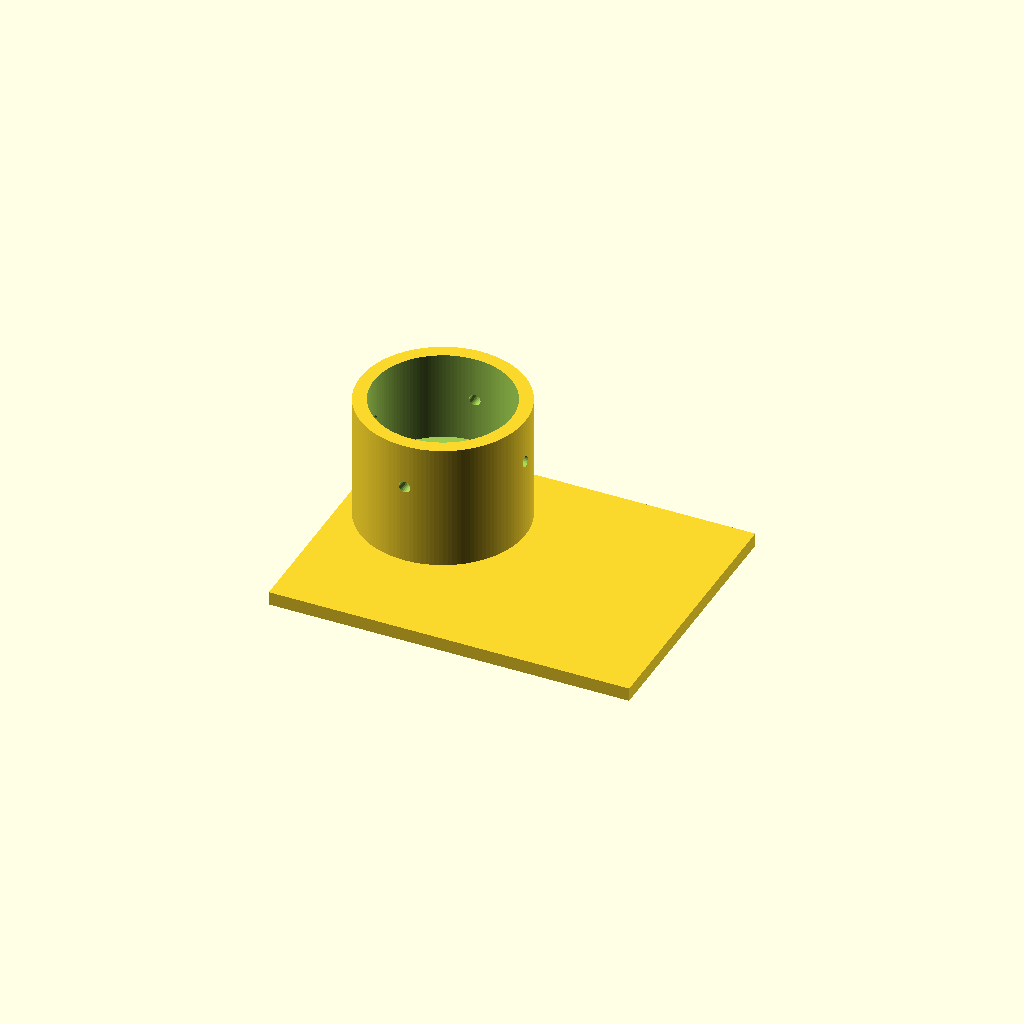
Cell 1 — every parameter at its default value.
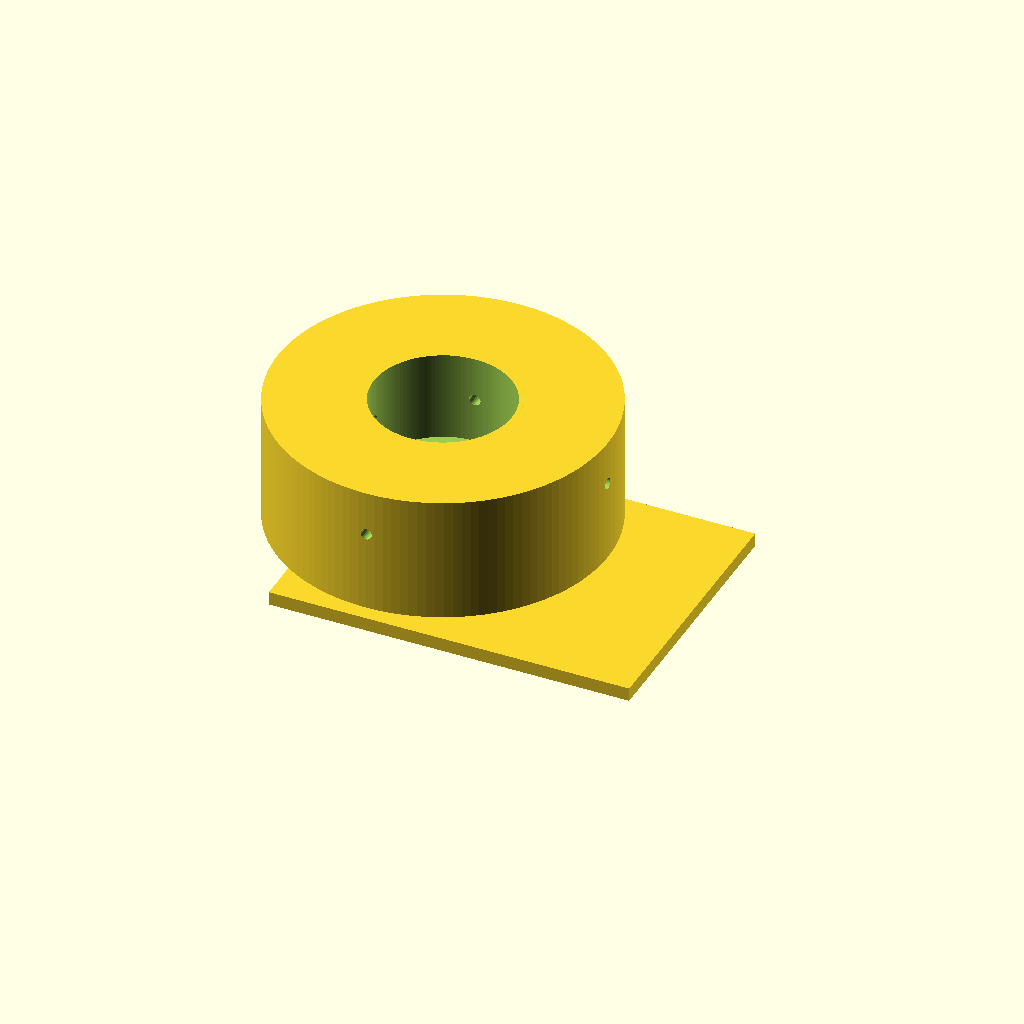
Cell 2 — sleeve_od set to 73.2, the other parameters unchanged.
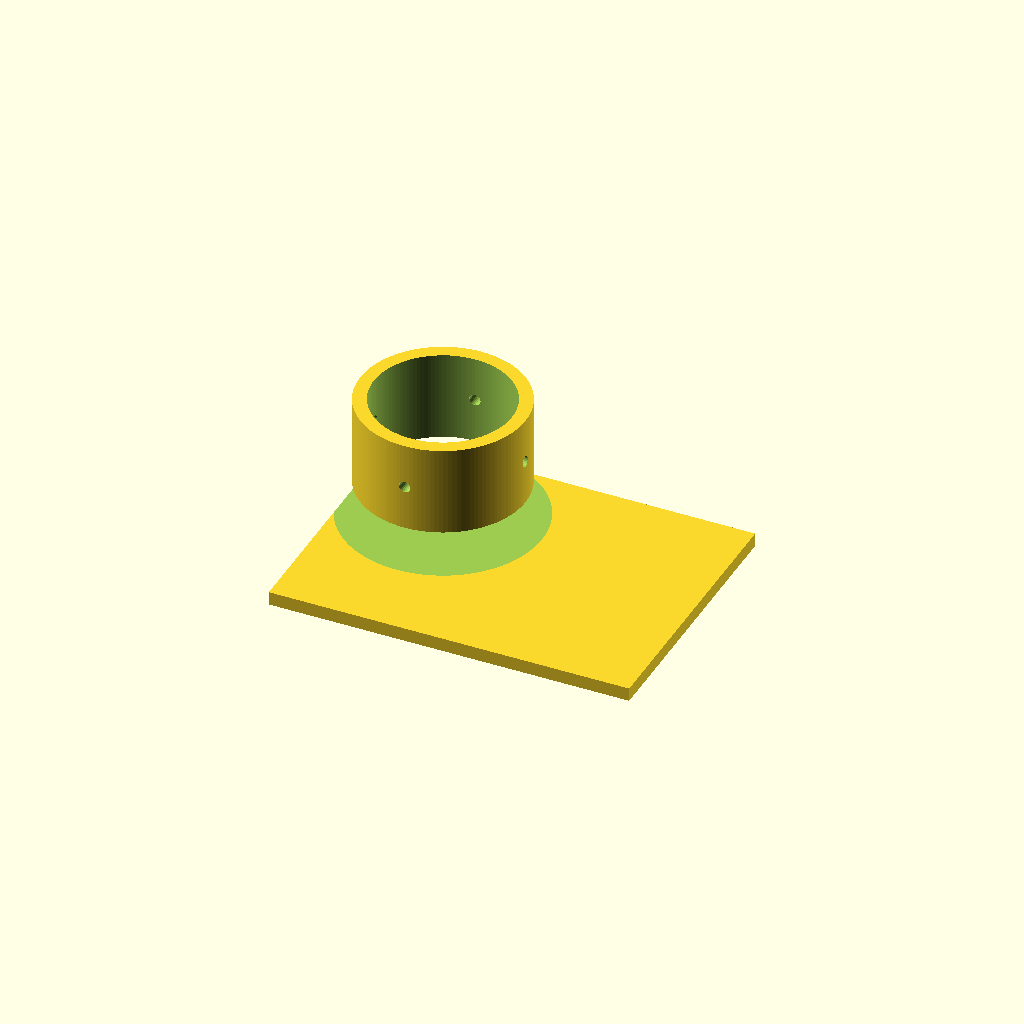
Cell 3: stop_d = 44 (everything else at default).
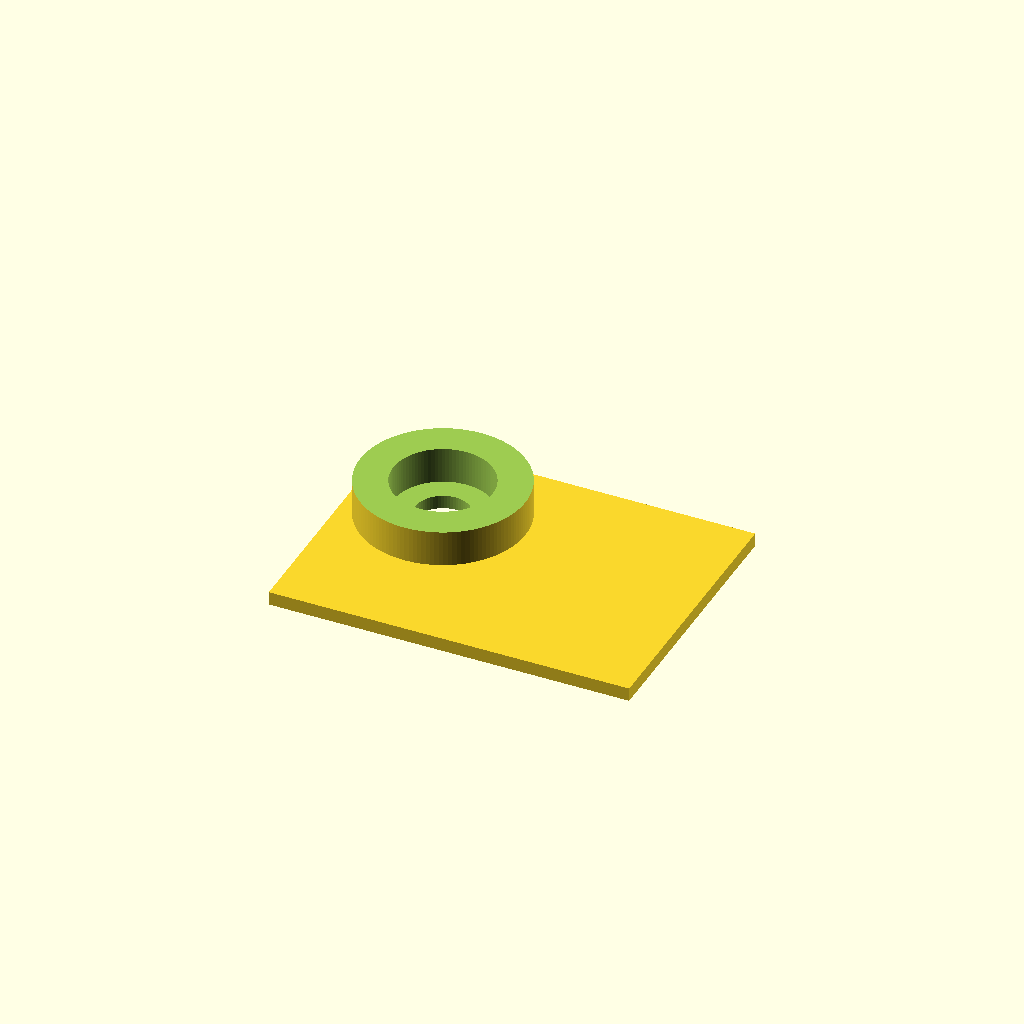
Cell 4: bore_d = 61.2 (everything else at default).
One fixed orthographic camera (rotation 55°, 0°, 25°; colour scheme Cornfield) for every cell.
Source of the model, bench/heldout/mutants/eyepiece_phone_adapter__4_screw_holes.scad:
// KNOWN-WRONG PART (must fail): four radial screw holes 90 degrees apart instead of three
// Phone adapter for a microscope eyepiece with a 30 mm outer diameter
// Category: hardware. A phone plate with an off-centre camera hole and, on the same axis, a sleeve
// that slides over the eyepiece. The sleeve bore steps down to 22 mm near the plate (a stop that
// fixes the camera-to-eyepiece distance); three radial M3 holes take centring screws.
// Print: PLA or PETG, phone side (plate) on the bed, 0.2 mm layers; tap the 2.5 mm holes for M3
// nylon screws. Hold the phone on the plate with rubber bands.
// SPDX-License-Identifier: CERN-OHL-P-2.0

/* [Adapter] */
plate = [80, 60, 3];      // X, Y, thickness [mm], centred on the origin
cam = [-20, 10];          // camera-hole axis
cam_d = 12;
sleeve_od = 36.6;
stop_d = 22;              // bore from z = 3 to 11
stop_top = 11;
bore_d = 30.6;            // bore from z = 11 to the top (30 mm eyepiece + clearance)
sleeve_top = 31;
screw_d = 2.5;            // M3 tapping holes
screw_z = 21;
screw_angles = [0, 90, 180, 270];  // first one points in +X

/* [Hidden] */
eps = 0.01;

difference() {
    union() {
        translate([-plate.x / 2, -plate.y / 2, 0]) cube(plate);
        translate([cam.x, cam.y, plate.z - eps]) cylinder(d = sleeve_od, h = sleeve_top - plate.z + eps, $fn = 128);
    }
    translate([cam.x, cam.y, -1]) cylinder(d = cam_d, h = plate.z + 2, $fn = 64);
    translate([cam.x, cam.y, plate.z - eps]) cylinder(d = stop_d, h = stop_top - plate.z + 2 * eps, $fn = 96);
    translate([cam.x, cam.y, stop_top]) cylinder(d = bore_d, h = sleeve_top - stop_top + 1, $fn = 128);
    for (a = screw_angles)
        translate([cam.x, cam.y, screw_z]) rotate([0, 0, a]) rotate([0, 90, 0])
            cylinder(d = screw_d, h = sleeve_od / 2 + 1, $fn = 24);
}
Parameter table extracted from the source (name, type, default, range or options):
plate: vector, default [80, 60, 3]
cam: vector, default [-20, 10]
cam_d: number, default 12
sleeve_od: number, default 36.6
stop_d: number, default 22
stop_top: number, default 11
bore_d: number, default 30.6
sleeve_top: number, default 31
screw_d: number, default 2.5
screw_z: number, default 21
screw_angles: vector, default [0, 90, 180, 270]
